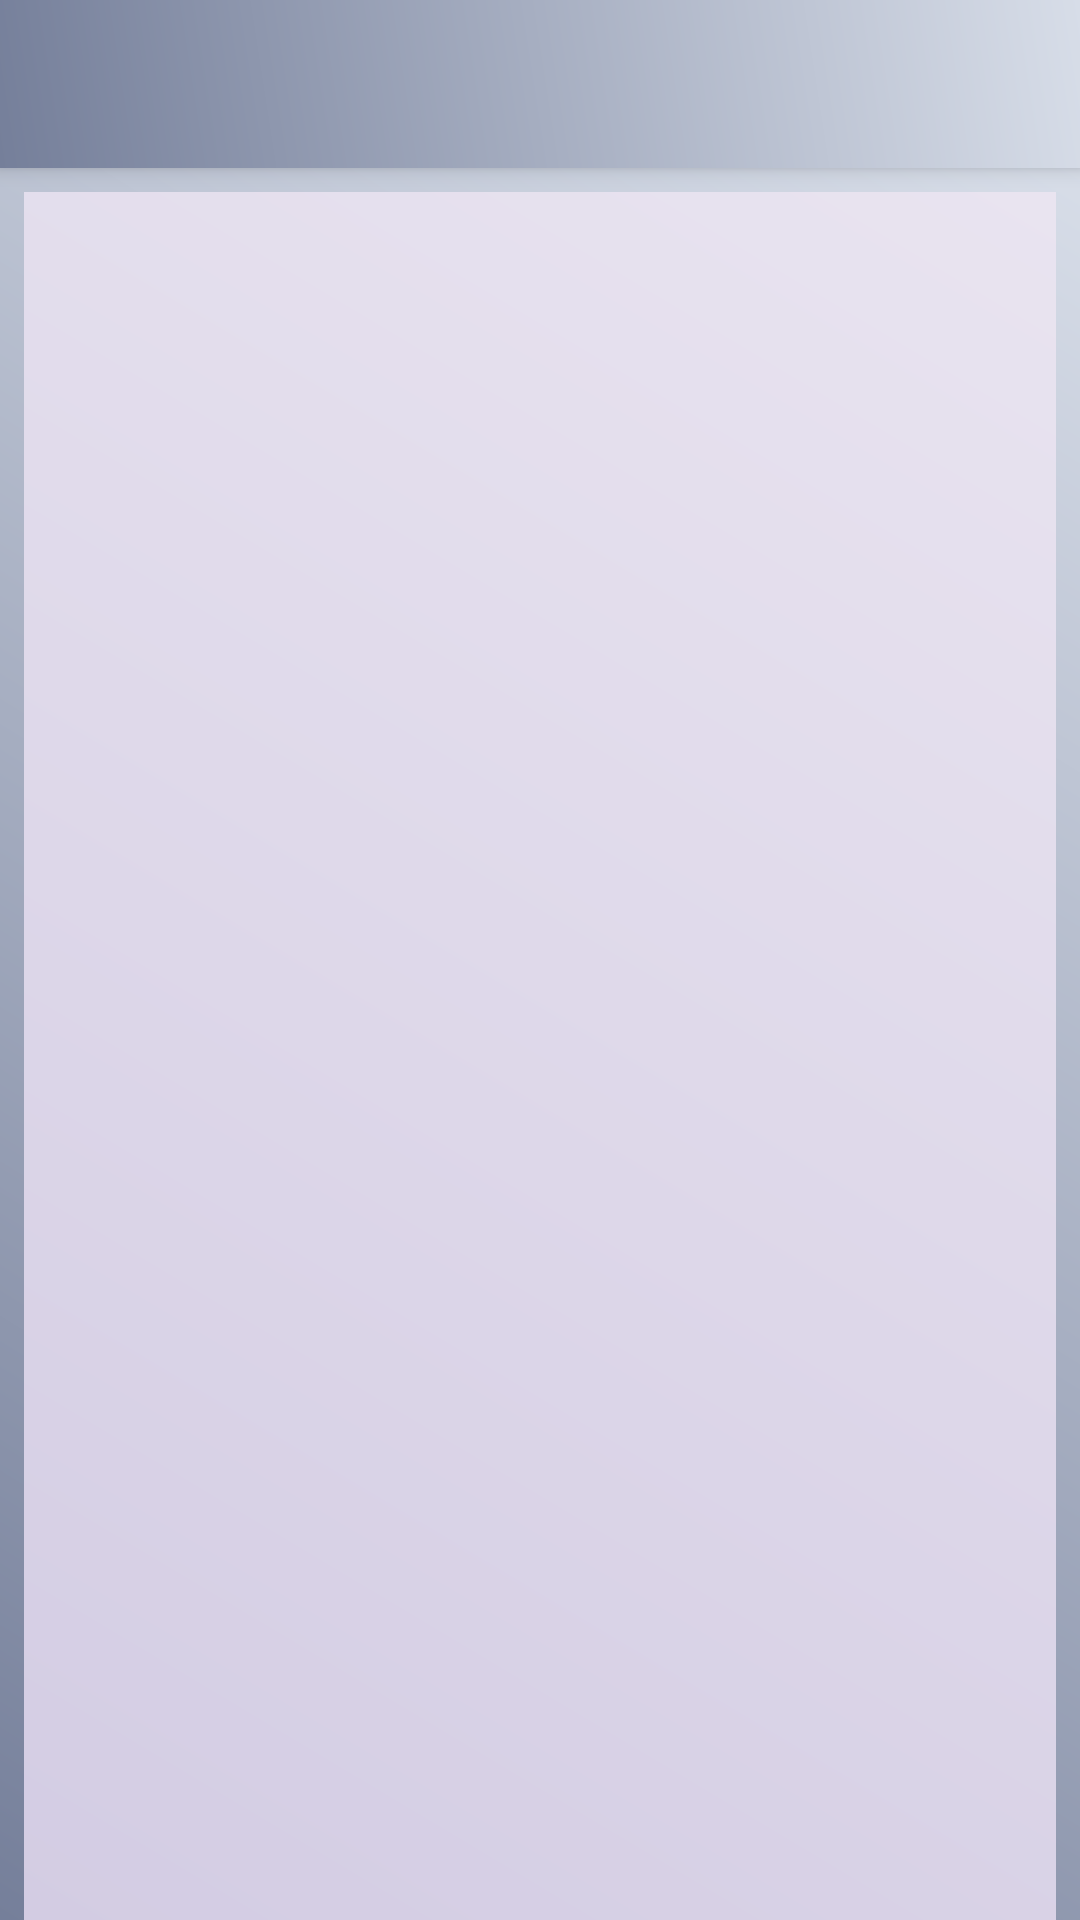

Android layout source for this screen:
<!-- AndroidManifest.xml: activity theme Theme.AppCompat -->
<!-- res/layout/activity_list.xml -->
<?xml version="1.0" encoding="utf-8"?>

<android.support.design.widget.CoordinatorLayout xmlns:android="http://schemas.android.com/apk/res/android"
    xmlns:app="http://schemas.android.com/apk/res-auto"
    xmlns:tools="http://schemas.android.com/tools"
    android:layout_width="match_parent"
    android:layout_height="match_parent"
    android:fitsSystemWindows="false"
    android:background="@drawable/myown_background"
    tools:context="com.hritik.hchok.mypersonaldiary.activities.Activities.ListActivity">

    <android.support.design.widget.AppBarLayout
        android:layout_width="match_parent"
        android:layout_height="wrap_content"
        android:fitsSystemWindows="false"
        android:theme="@style/Theme.AppCompat.AppBarOverlay">

        
        
        
        
        
        

        <android.support.v7.widget.Toolbar
            android:id="@+id/toolbar"
            android:layout_width="match_parent"
            android:layout_height="?attr/actionBarSize"
            android:background="@drawable/myown_background"
            android:fitsSystemWindows="false"
            app:popupTheme="@style/Theme.AppCompat.Light" />

    </android.support.design.widget.AppBarLayout>

    <include layout="@layout/content_list" />

    <android.support.design.widget.FloatingActionButton
        android:id="@+id/fab"
        android:layout_width="wrap_content"
        android:layout_height="wrap_content"
        android:layout_gravity="bottom|end"
        android:layout_margin="@dimen/fab_margin"
        android:visibility="invisible"
        android:src="@drawable/plus_icon" />

</android.support.design.widget.CoordinatorLayout>
<!-- res/layout/content_list.xml (included above) -->
<?xml version="1.0" encoding="utf-8"?>

<android.support.constraint.ConstraintLayout xmlns:android="http://schemas.android.com/apk/res/android"
    xmlns:app="http://schemas.android.com/apk/res-auto"
    xmlns:tools="http://schemas.android.com/tools"
    android:layout_width="match_parent"
    android:layout_height="match_parent"
    android:fitsSystemWindows="false"
    android:background="@drawable/myown_background"
    app:layout_behavior="@string/appbar_scrolling_view_behavior"
    tools:context="com.hritik.hchok.mypersonaldiary.activities.Activities.ListActivity"
    tools:showIn="@layout/activity_list">

    <android.support.v7.widget.RecyclerView
        android:id="@+id/recyclerViewID"
        android:layout_width="match_parent"
        android:layout_height="match_parent"
        android:layout_marginLeft="8dp"
        android:layout_marginRight="8dp"
        android:layout_marginTop="8dp"
        android:background="@drawable/epic_gradient"
        app:layout_constraintHorizontal_bias="0.0"
        app:layout_constraintLeft_toLeftOf="parent"
        app:layout_constraintRight_toRightOf="parent"
        app:layout_constraintTop_toTopOf="parent" />
</android.support.constraint.ConstraintLayout>
<!-- resources referenced by this layout -->
<resources>
  <color name="colorPrimary">#3F51B5</color>
  <!-- drawable epic_gradient (drawable) -->
  <?xml version="1.0" encoding="utf-8"?>
  
  <shape xmlns:android="http://schemas.android.com/apk/res/android" android:shape="rectangle" >
      <gradient
          android:type="linear"
          android:centerX="25%"
          android:startColor="#D3CCE3"
          android:endColor="#E9E4F0"
          android:angle="45"/>
  </shape>
  <!-- drawable myown_background (drawable) -->
  <?xml version="1.0" encoding="utf-8"?>
  
  
  
  
  <shape xmlns:android="http://schemas.android.com/apk/res/android" android:shape="rectangle" >
      <gradient
          android:type="linear"
          android:centerX="17%"
          android:startColor="#757F9A"
          android:endColor="#D7DDE8"
          android:angle="45"/>
  </shape>
  <style name="Theme.AppCompat.AppBarOverlay" parent="ThemeOverlay.AppCompat.Dark.ActionBar" />
  <style name="Theme.AppCompat" parent="Theme.AppCompat.Light.NoActionBar">
  
          <item name="colorPrimary">@color/colorPrimary</item>
          <item name="colorPrimaryDark">@color/colorPrimaryDark</item>
          <item name="colorAccent">@color/colorAccent</item>
          <item name="android:popupTheme">@style/PopupTheme</item>
          ...
      </style>
  <color name="colorPrimaryDark">#0b1346</color>
  <color name="colorAccent">#BDBDBD</color>
  <style name="PopupTheme" parent="Theme.AppCompat.Light">
          <item name="android:background">@color/colorAccent</item>
          <item name="android:textColor">@color/colorWhite</item>
  
      </style>
  <color name="colorWhite">#2d080a</color>
</resources>
